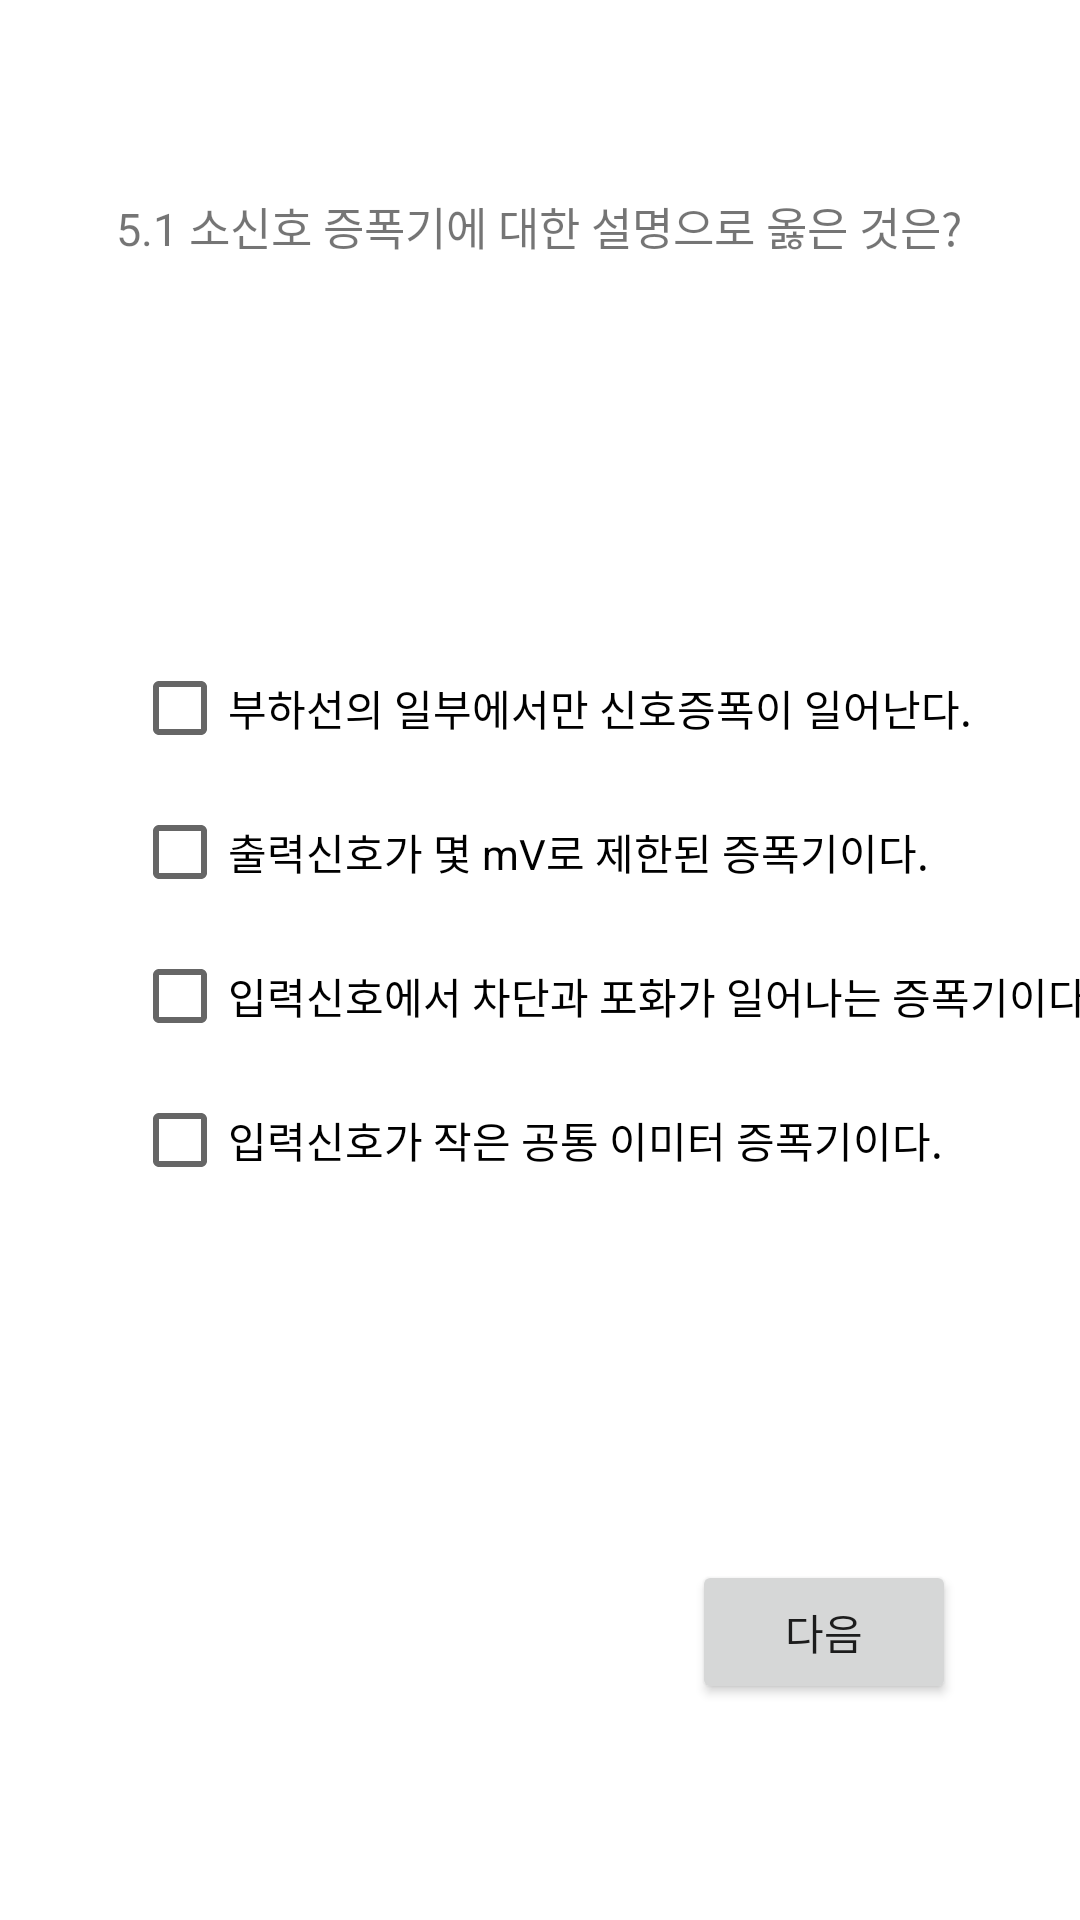

Reconstruct the res/layout file that produces this screen, plus the resources it refers to.
<!-- AndroidManifest.xml: application theme Theme.Ans22 -->
<!-- res/layout/activity_elecchapter51.xml -->
<?xml version="1.0" encoding="utf-8"?>
<androidx.constraintlayout.widget.ConstraintLayout xmlns:android="http://schemas.android.com/apk/res/android"
    xmlns:app="http://schemas.android.com/apk/res-auto"
    xmlns:tools="http://schemas.android.com/tools"
    android:layout_width="match_parent"
    android:layout_height="match_parent"
    tools:context=".elecchapter51">

    <TextView
        android:id="@+id/textView1"
        android:layout_width="wrap_content"
        android:layout_height="wrap_content"
        android:gravity="center"
        android:text="5.1 소신호 증폭기에 대한 설명으로 옳은 것은?"
        android:textSize="15dp"
        app:layout_constraintBottom_toBottomOf="parent"
        app:layout_constraintEnd_toEndOf="parent"
        app:layout_constraintHorizontal_bias="0.496"
        app:layout_constraintStart_toStartOf="parent"
        app:layout_constraintTop_toTopOf="parent"
        app:layout_constraintVertical_bias="0.104" />

    <Button
        android:id="@+id/next_b51"
        android:layout_width="wrap_content"
        android:layout_height="wrap_content"
        android:layout_marginBottom="72dp"
        android:text="다음"
        app:layout_constraintBottom_toBottomOf="parent"
        app:layout_constraintEnd_toEndOf="parent"
        app:layout_constraintHorizontal_bias="0.848"
        app:layout_constraintStart_toStartOf="parent" ></Button>

    <CheckBox
        android:id="@+id/elec_b511"
        android:layout_width="wrap_content"
        android:layout_height="wrap_content"
        android:layout_marginStart="44dp"
        android:layout_marginTop="212dp"
        android:text="부하선의 일부에서만 신호증폭이 일어난다."
        app:layout_constraintStart_toStartOf="parent"
        app:layout_constraintTop_toTopOf="parent"></CheckBox>

    <CheckBox
        android:id="@+id/elec_b512"
        android:layout_width="wrap_content"
        android:layout_height="wrap_content"
        android:layout_marginStart="44dp"
        android:layout_marginTop="260dp"
        android:text="출력신호가 몇 mV로 제한된 증폭기이다."
        app:layout_constraintStart_toStartOf="parent"
        app:layout_constraintTop_toTopOf="parent"></CheckBox>

    <CheckBox
        android:id="@+id/elec_b513"
        android:layout_width="wrap_content"
        android:layout_height="wrap_content"
        android:layout_marginStart="44dp"
        android:layout_marginTop="308dp"
        android:text="입력신호에서 차단과 포화가 일어나는 증폭기이다."
        app:layout_constraintStart_toStartOf="parent"
        app:layout_constraintTop_toTopOf="parent"
        ></CheckBox>

    <CheckBox
        android:id="@+id/elec_b514"
        android:layout_width="wrap_content"
        android:layout_height="wrap_content"
        android:layout_marginStart="44dp"
        android:layout_marginTop="356dp"
        android:text="입력신호가 작은 공통 이미터 증폭기이다."
        app:layout_constraintStart_toStartOf="parent"
        app:layout_constraintTop_toTopOf="parent"></CheckBox>

</androidx.constraintlayout.widget.ConstraintLayout>
<!-- resources referenced by this layout -->
<resources>
  <style name="Theme.Ans22" parent="Theme.MaterialComponents.DayNight.DarkActionBar">
          
          <item name="colorPrimary">@color/purple_500</item>
          <item name="colorPrimaryVariant">@color/purple_700</item>
          <item name="colorOnPrimary">@color/white</item>
          
          <item name="colorSecondary">@color/teal_200</item>
          <item name="colorSecondaryVariant">@color/teal_700</item>
          <item name="colorOnSecondary">@color/black</item>
          
          <item name="android:statusBarColor">?attr/colorPrimaryVariant</item>
          
      </style>
  <!-- not gathered from this repository: default colours our renderer supplied (Android Studio template values) -->
  <color name="purple_500">#FF6200EE</color>
  <color name="purple_700">#FF3700B3</color>
  <color name="teal_200">#FF03DAC5</color>
  <color name="teal_700">#FF018786</color>
  <color name="black">#FF000000</color>
  <color name="white">#FFFFFFFF</color>
</resources>
